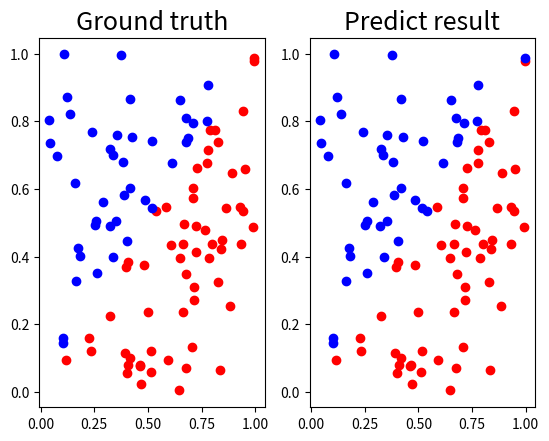

This chart was generated by the following Python code:
import numpy as np
import matplotlib.pyplot as plt


def sigmoid(x):
    return 1.0 / (1.0 + np.exp(-x))


def derivative_sigmoid(x):
    return np.multiply(x, 1.0 - x)


def ReLU(x):
    x = np.maximum(0.00, x)
    return x


def derivative_ReLU(x):
    x[x <= 0] = 0
    x[x > 0] = 1
    return x


# You need to use the following generate functions to create your inputs x, y.
def generate_linear(n=100):
    pts = np.random.uniform(0, 1, (n, 2))
    inputs = []
    labels = []
    for pt in pts:
        inputs.append([pt[0], pt[1]])
        distance = (pt[0] - pt[1]) / 1.414
        if pt[0] > pt[1]:
            labels.append(0)
        else:
            labels.append(1)
    return np.array(inputs), np.array(labels).reshape(n, 1)


def generate_XOR_easy():
    inputs = []
    labels = []

    for i in range(11):
        inputs.append([0.1 * i, 0.1 * i])
        labels.append(0)

        if 0.1 * i == 0.5:
            continue

        inputs.append([0.1 * i, 1 - 0.1 * i])
        labels.append(1)

    return np.array(inputs), np.array(labels).reshape(21, 1)


def show_result(x, y, pred_y):
    plt.subplot(1, 2, 1)
    plt.title("Ground truth", fontsize=18)
    for i in range(x.shape[0]):
        if y[i] == 0:
            plt.plot(x[i][0], x[i][1], "ro")
        else:
            plt.plot(x[i][0], x[i][1], "bo")

    plt.subplot(1, 2, 2)
    plt.title("Predict result", fontsize=18)
    for i in range(x.shape[0]):
        if pred_y[i] == 0:
            plt.plot(x[i][0], x[i][1], "ro")
        else:
            plt.plot(x[i][0], x[i][1], "bo")

    plt.show()


def show_learning_curve(epoch, loss):
    plt.title("Learning Curve", fontsize=18)
    # plt.plot(epoch, loss, 'bo-', label='xxx')
    plt.plot(epoch, loss, "bo-", linewidth=1, markersize=2)
    plt.xlabel("epoch", fontsize=12)
    plt.ylabel("loss", fontsize=12)
    # plt.legend(loc = "best", fontsize=10)
    plt.show()


# TODO: Implement simple neural networks with two hidden layers.


def activation(func, arg):
    if func == "sigmoid":
        return sigmoid(arg)
    elif func == "ReLU":
        return ReLU(arg)
    else:
        return 1


def derivative_activation(func, arg):
    if func == "sigmoid":
        return derivative_sigmoid(arg)
    elif func == "ReLU":
        return derivative_ReLU(arg)
    else:
        return 1


def forwarding(func, x, w1, w2, w3):
    a0 = x
    z1 = w1 @ a0
    a1 = activation(func, z1)
    z2 = w2 @ a1
    a2 = activation(func, z2)
    z3 = w3 @ a2
    a3 = sigmoid(z3)
    pred_y = a3
    return pred_y, a0, a1, a2, a3


def backpropagation(func, pred_y, y, a3, w3, a2, w2, a1, w1, a0):
    eps = 0.0001
    dJ_da3 = -(
        y / (pred_y + eps) - (1 - y) / (1 - pred_y + eps)
    )  # derivative of cross-entropy
    dJ_dz3 = derivative_sigmoid(a3) * dJ_da3
    dJ_dw3 = dJ_dz3 @ a2.T

    dJ_da2 = w3.T @ dJ_dz3
    dJ_dz2 = derivative_activation(func, a2) * dJ_da2
    dJ_dw2 = dJ_dz2 @ a1.T

    dJ_da1 = w2.T @ dJ_dz2
    dJ_dz1 = derivative_activation(func, a1) * dJ_da1
    dJ_dw1 = dJ_dz1 @ a0.T

    return dJ_dw1, dJ_dw2, dJ_dw3


def weight_update(optimizer, lr, n, dJ_dw1, dJ_dw2, dJ_dw3, w1, w2, w3, m1, m2, m3):
    if optimizer == True:  # using momentum optimizer
        m1 = 0.9 * m1 - lr * (dJ_dw1 / n)
        m2 = 0.9 * m2 - lr * (dJ_dw2 / n)
        m3 = 0.9 * m3 - lr * (dJ_dw3 / n)
        w1 = w1 + m1
        w2 = w2 + m2
        w3 = w3 + m3
    else:
        w1 = w1 - lr * (dJ_dw1 / n)
        w2 = w2 - lr * (dJ_dw2 / n)
        w3 = w3 - lr * (dJ_dw3 / n)
    return w1, w2, w3, m1, m2, m3


def loss(pred_y, y):
    # MSE
    loss = np.mean((pred_y - y) ** 2)
    # cross-entropy
    # eps = 0.0001
    # loss = -(1 / y.shape[1]) * (
    #     y @ np.log(pred_y + eps).T + (1 - y) @ np.log(1 - pred_y + eps).T
    # )
    return float(loss)


if __name__ == "__main__":
    x, y = generate_linear()
    # x, y = generate_XOR_easy()
    x = x.T
    y = y.T
    hidden_size = 10
    epoch = 5000
    lr = 1e-1
    activation_function = "sigmoid"
    # activation_function = "ReLU"
    epoch_list = []
    loss_list = []

    w1 = np.random.randn(hidden_size, 2)
    w2 = np.random.randn(hidden_size, hidden_size)
    w3 = np.random.randn(1, hidden_size)

    # Momentum Optimizer
    optimizer = True
    m1 = np.random.randn(hidden_size, 2)
    m2 = np.random.randn(hidden_size, hidden_size)
    m3 = np.random.randn(1, hidden_size)

    # training
    print("Training ...")
    for i in range(epoch):
        pred_y, a0, a1, a2, a3 = forwarding(activation_function, x, w1, w2, w3)
        L = loss(pred_y, y)
        loss_list.append(L)
        epoch_list.append(i)
        dJ_dw1, dJ_dw2, dJ_dw3 = backpropagation(
            activation_function, pred_y, y, a3, w3, a2, w2, a1, w1, a0
        )
        w1, w2, w3, m1, m2, m3 = weight_update(
            optimizer, lr, hidden_size, dJ_dw1, dJ_dw2, dJ_dw3, w1, w2, w3, m1, m2, m3
        )
        # print intermediate result
        if (i + 1) % 100 == 0:
            print("epoch", i + 1, end=" ")
            print("loss :", L)
            accuracy = (1 - np.sum(np.abs(y - np.round(pred_y))) / y.shape[1]) * 100
            print("accuracy :", accuracy, "%")

    # show_learning_curve(epoch_list, loss_list)

    # testing
    print("\nTesting ...")
    x_test, y_test = generate_linear()
    # x_test, y_test = generate_XOR_easy()
    x_test = x_test.T
    y_test = y_test.T
    pred_y, a0, a1, a2, a3 = forwarding(activation_function, x_test, w1, w2, w3)
    accuracy = (1 - np.sum(np.abs(y_test - np.round(pred_y))) / y_test.shape[1]) * 100
    print(pred_y)
    print("accuracy :", accuracy, "%")
    show_result(x_test.T, y_test.T, np.round(pred_y).T)
